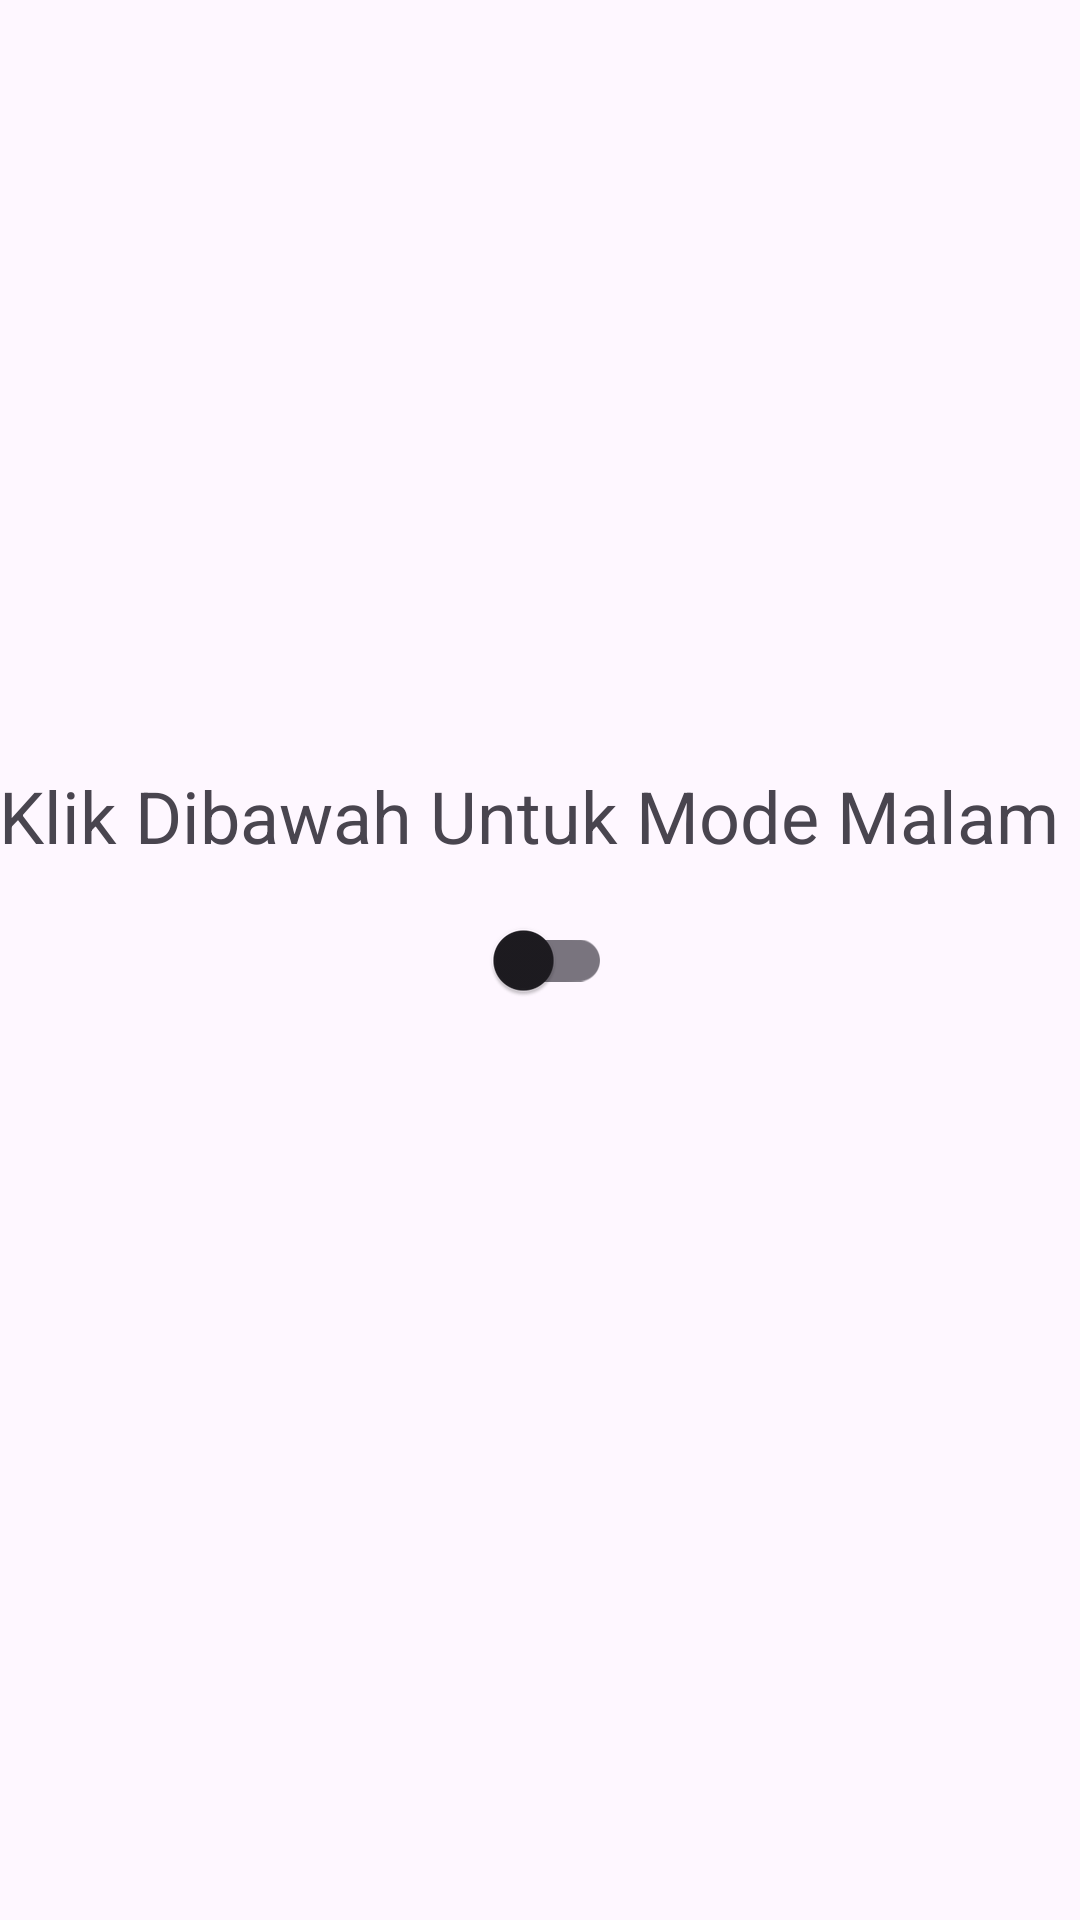

Produce the Android XML layout that renders to this screen, including the resource entries it uses.
<!-- AndroidManifest.xml: application theme Theme.SubmissionAkhirBangkit -->
<!-- res/layout/activity_theme_setting.xml -->
<?xml version="1.0" encoding="utf-8"?>
<androidx.constraintlayout.widget.ConstraintLayout xmlns:android="http://schemas.android.com/apk/res/android"
    xmlns:app="http://schemas.android.com/apk/res-auto"
    xmlns:tools="http://schemas.android.com/tools"
    android:layout_width="match_parent"
    android:layout_height="match_parent"
    tools:context=".theme.ThemeSetting">

    <TextView
        android:id="@+id/textView"
        android:layout_width="362dp"
        android:layout_height="28dp"
        android:text="Klik Dibawah Untuk Mode Malam"
        android:textSize="24sp"
        app:layout_constraintBottom_toBottomOf="parent"
        app:layout_constraintEnd_toEndOf="parent"
        app:layout_constraintHorizontal_bias="0.489"
        app:layout_constraintStart_toStartOf="parent"
        app:layout_constraintTop_toTopOf="parent"
        app:layout_constraintVertical_bias="0.418" />

    <com.google.android.material.switchmaterial.SwitchMaterial
        android:id="@+id/switch_theme"
        android:layout_width="wrap_content"
        android:layout_height="wrap_content"
        app:layout_constraintBottom_toBottomOf="parent"
        app:layout_constraintEnd_toEndOf="parent"
        app:layout_constraintStart_toStartOf="parent"
        app:layout_constraintTop_toTopOf="parent" />


</androidx.constraintlayout.widget.ConstraintLayout>
<!-- resources referenced by this layout -->
<resources>
  <style name="Theme.SubmissionAkhirBangkit" parent="Base.Theme.SubmissionAkhirBangkit" />
  <style name="Base.Theme.SubmissionAkhirBangkit" parent="Theme.Material3.DayNight">
          
          
      </style>
</resources>
